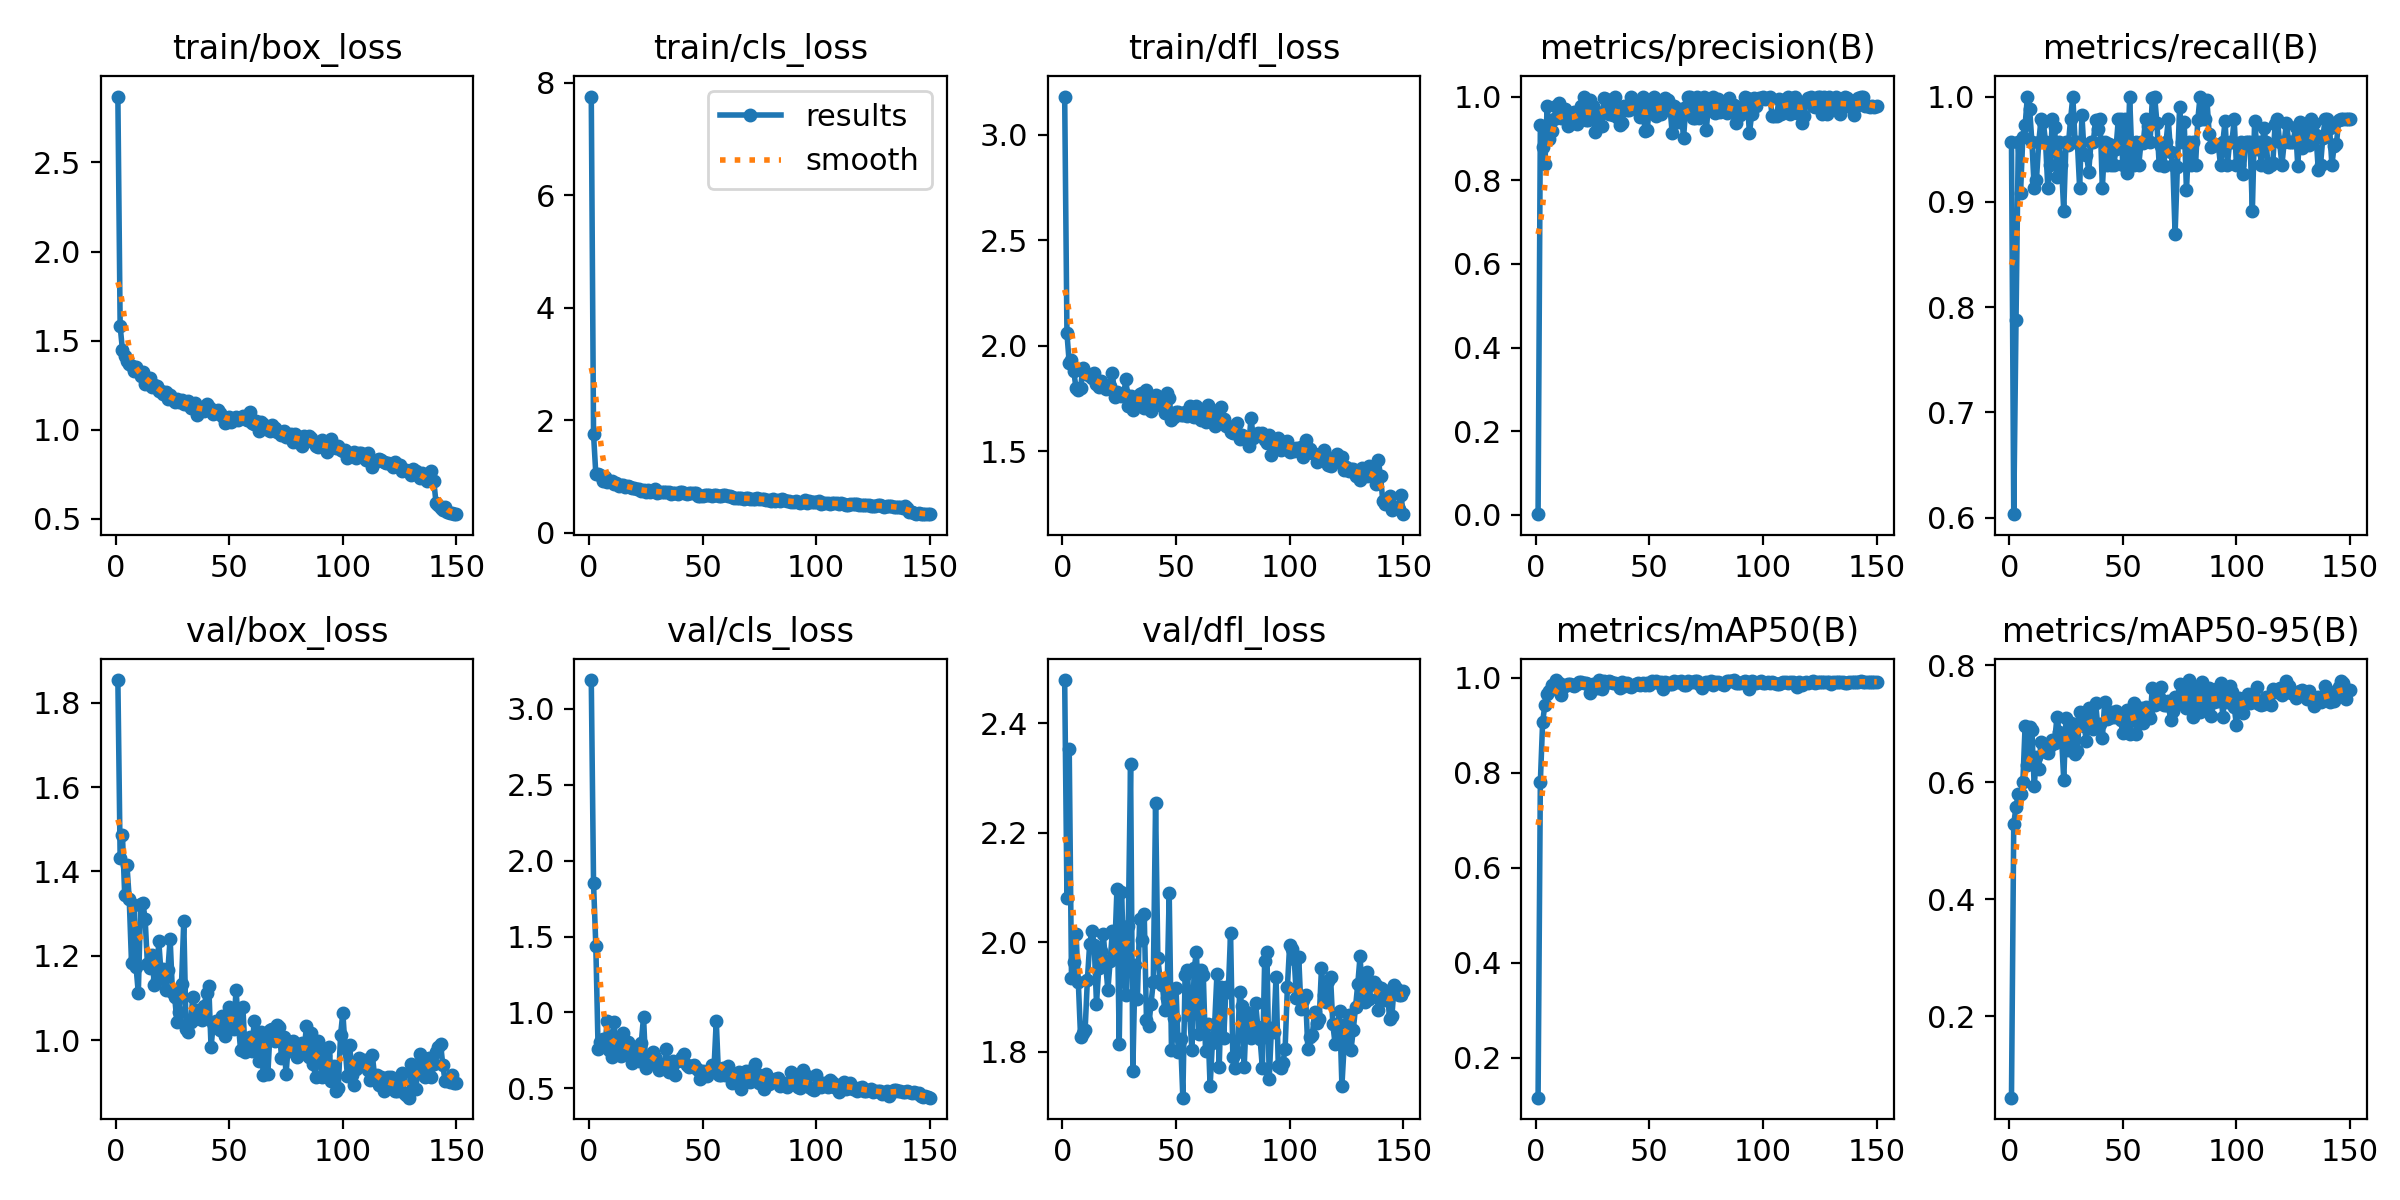

Data behind this chart, as committed beside it:
epoch, time, train/box_loss, train/cls_loss, train/dfl_loss, metrics/precision(B), metrics/recall(B), metrics/mAP50(B), metrics/mAP50-95(B), val/box_loss, val/cls_loss, val/dfl_loss, lr/pg0, lr/pg1, lr/pg2
1, 7.752, 2.87, 7.751, 3.181, 0.00154, 0.9565, 0.1155, 0.06039, 1.854, 3.189, 2.478, 0.0793, 0.0023, 0.0023
2, 14.51, 1.582, 1.745, 2.059, 0.9328, 0.6033, 0.7801, 0.5291, 1.431, 1.85, 2.082, 0.05767, 0.004669, 0.004669
3, 20.91, 1.45, 1.045, 1.92, 0.8787, 0.7877, 0.9064, 0.5579, 1.488, 1.439, 2.353, 0.03601, 0.007006, 0.007006
4, 27.3, 1.415, 1.039, 1.935, 0.8388, 0.9565, 0.9428, 0.5805, 1.345, 0.761, 1.935, 0.01431, 0.009312, 0.009312
5, 33.72, 1.386, 1.019, 1.881, 0.9766, 0.9087, 0.9663, 0.5803, 1.415, 0.8089, 1.964, 0.009736, 0.009736, 0.009736
6, 40.18, 1.369, 0.9213, 1.798, 0.8985, 0.9619, 0.9717, 0.5997, 1.335, 0.8268, 2.015, 0.00967, 0.00967, 0.00967
7, 46.57, 1.357, 0.9834, 1.79, 0.9179, 0.9727, 0.9845, 0.6967, 1.184, 0.781, 1.928, 0.009604, 0.009604, 0.009604
8, 53.01, 1.332, 0.9002, 1.8, 0.9456, 1, 0.9846, 0.6294, 1.32, 0.941, 1.827, 0.009538, 0.009538, 0.009538
9, 59.39, 1.351, 0.9242, 1.895, 0.9785, 0.9879, 0.9946, 0.6942, 1.175, 0.7507, 1.835, 0.009472, 0.009472, 0.009472
10, 65.83, 1.332, 0.9105, 1.865, 0.9842, 0.9565, 0.9897, 0.6889, 1.111, 0.7093, 1.841, 0.009406, 0.009406, 0.009406
11, 72.3, 1.299, 0.8621, 1.867, 0.948, 0.913, 0.9636, 0.5936, 1.323, 0.9361, 1.932, 0.00934, 0.00934, 0.00934
12, 78.72, 1.323, 0.8841, 1.857, 0.9549, 0.921, 0.984, 0.6439, 1.325, 0.7575, 1.997, 0.009274, 0.009274, 0.009274
13, 85.08, 1.259, 0.8307, 1.849, 0.9704, 0.9565, 0.9832, 0.6226, 1.287, 0.8124, 2.02, 0.009208, 0.009208, 0.009208
14, 91.8, 1.289, 0.8482, 1.87, 0.9302, 0.9783, 0.9864, 0.669, 1.18, 0.713, 1.996, 0.009142, 0.009142, 0.009142
15, 98.65, 1.288, 0.8384, 1.819, 0.9374, 0.9758, 0.9863, 0.6662, 1.17, 0.8635, 1.888, 0.009076, 0.009076, 0.009076
16, 105.3, 1.24, 0.8164, 1.807, 0.9362, 0.9565, 0.9849, 0.6518, 1.202, 0.7749, 1.953, 0.00901, 0.00901, 0.00901
17, 111.9, 1.25, 0.8238, 1.833, 0.9623, 0.913, 0.9832, 0.6507, 1.132, 0.8035, 1.984, 0.008944, 0.008944, 0.008944
18, 118.3, 1.243, 0.8038, 1.804, 0.934, 0.9348, 0.9867, 0.6629, 1.143, 0.7383, 2.014, 0.008878, 0.008878, 0.008878
19, 124.7, 1.215, 0.8009, 1.796, 0.9521, 0.9783, 0.9901, 0.6718, 1.234, 0.6667, 1.964, 0.008812, 0.008812, 0.008812
20, 131.2, 1.22, 0.7933, 1.814, 0.9781, 0.9711, 0.9903, 0.6681, 1.159, 0.7723, 1.912, 0.008746, 0.008746, 0.008746
21, 137.5, 1.199, 0.7708, 1.81, 1, 0.924, 0.9887, 0.712, 1.17, 0.7725, 1.965, 0.00868, 0.00868, 0.00868
22, 143.9, 1.212, 0.7777, 1.873, 0.9449, 0.9565, 0.9887, 0.6867, 1.118, 0.6787, 2.021, 0.008614, 0.008614, 0.008614
23, 150.4, 1.173, 0.7418, 1.758, 0.9429, 0.9348, 0.9872, 0.6799, 1.166, 0.8003, 1.982, 0.008548, 0.008548, 0.008548
24, 156.8, 1.194, 0.7522, 1.783, 0.9919, 0.8913, 0.968, 0.6039, 1.241, 0.9708, 2.096, 0.008482, 0.008482, 0.008482
25, 163.2, 1.173, 0.7139, 1.772, 0.9777, 0.9565, 0.9877, 0.7101, 1.114, 0.6365, 1.815, 0.008416, 0.008416, 0.008416
26, 169.6, 1.156, 0.7569, 1.761, 0.9164, 0.9535, 0.9828, 0.6559, 1.102, 0.6856, 2.092, 0.00835, 0.00835, 0.00835
27, 176.1, 1.173, 0.7265, 1.776, 0.9639, 0.9783, 0.9774, 0.7014, 1.044, 0.6918, 1.976, 0.008284, 0.008284, 0.008284
28, 182.5, 1.155, 0.743, 1.841, 0.9578, 1, 0.995, 0.6909, 1.068, 0.7377, 1.904, 0.008218, 0.008218, 0.008218
29, 189, 1.169, 0.7704, 1.715, 0.9287, 0.9565, 0.9761, 0.6489, 1.132, 0.7079, 2.031, 0.008152, 0.008152, 0.008152
30, 196, 1.145, 0.7081, 1.764, 0.9957, 0.9565, 0.993, 0.6543, 1.284, 0.6765, 2.325, 0.008086, 0.008086, 0.008086
31, 203, 1.146, 0.7181, 1.695, 0.9946, 0.913, 0.989, 0.721, 1.027, 0.6225, 1.766, 0.00802, 0.00802, 0.00802
32, 209.7, 1.159, 0.7279, 1.751, 0.9576, 0.9824, 0.9933, 0.7128, 1.02, 0.6356, 1.959, 0.007954, 0.007954, 0.007954
33, 216.3, 1.123, 0.718, 1.738, 0.9775, 0.9452, 0.991, 0.6957, 1.043, 0.6462, 1.897, 0.007888, 0.007888, 0.007888
34, 223, 1.128, 0.7176, 1.771, 0.956, 0.9449, 0.9879, 0.6705, 1.103, 0.7608, 2.043, 0.007822, 0.007822, 0.007822
35, 230.2, 1.149, 0.7157, 1.777, 1, 0.9288, 0.9878, 0.7268, 1.051, 0.6066, 2.004, 0.007756, 0.007756, 0.007756
36, 237.3, 1.083, 0.6943, 1.704, 0.9491, 0.9565, 0.986, 0.707, 1.072, 0.6633, 2.053, 0.00769, 0.00769, 0.00769
37, 244.4, 1.115, 0.7059, 1.792, 0.9316, 0.9565, 0.9789, 0.6914, 1.062, 0.6788, 1.858, 0.007624, 0.007624, 0.007624
38, 251.1, 1.11, 0.7044, 1.716, 0.9375, 0.9778, 0.99, 0.7363, 1.048, 0.5914, 1.848, 0.007558, 0.007558, 0.007558
39, 257.7, 1.107, 0.6919, 1.693, 0.9781, 0.9694, 0.9819, 0.6956, 1.081, 0.6804, 1.888, 0.007492, 0.007492, 0.007492
40, 264.3, 1.144, 0.7155, 1.757, 0.9674, 0.9783, 0.9879, 0.6997, 1.111, 0.69, 1.929, 0.007426, 0.007426, 0.007426
41, 270.9, 1.127, 0.7183, 1.768, 0.9687, 0.913, 0.9831, 0.6751, 1.129, 0.7041, 2.254, 0.00736, 0.00736, 0.00736
42, 277.6, 1.115, 0.703, 1.753, 0.9999, 0.9565, 0.9805, 0.7369, 0.9834, 0.7258, 1.971, 0.007294, 0.007294, 0.007294
43, 284.4, 1.087, 0.6895, 1.752, 0.9807, 0.9348, 0.9841, 0.7078, 1.04, 0.6566, 1.932, 0.007228, 0.007228, 0.007228
44, 290.9, 1.093, 0.7009, 1.717, 0.9777, 0.9546, 0.9875, 0.7107, 1.045, 0.6427, 1.923, 0.007162, 0.007162, 0.007162
45, 297.4, 1.11, 0.7088, 1.68, 0.9708, 0.9348, 0.9887, 0.7198, 1.036, 0.6458, 1.877, 0.007096, 0.007096, 0.007096
46, 303.9, 1.097, 0.7087, 1.779, 0.9521, 0.9348, 0.9855, 0.7119, 1.024, 0.6523, 1.899, 0.00703, 0.00703, 0.00703
47, 310.4, 1.079, 0.7016, 1.755, 1, 0.9505, 0.9878, 0.7223, 1.057, 0.6357, 2.089, 0.006964, 0.006964, 0.006964
48, 316.9, 1.036, 0.6439, 1.649, 0.9187, 0.9783, 0.9838, 0.7174, 1.011, 0.6243, 1.804, 0.006898, 0.006898, 0.006898
49, 323.4, 1.043, 0.6578, 1.665, 0.92, 0.9783, 0.9884, 0.7059, 1.042, 0.5589, 1.862, 0.006832, 0.006832, 0.006832
50, 330, 1.074, 0.6524, 1.686, 0.9747, 0.9348, 0.9837, 0.6848, 1.078, 0.6176, 1.916, 0.006766, 0.006766, 0.006766
51, 336.6, 1.045, 0.6655, 1.687, 0.9776, 0.9783, 0.9924, 0.7079, 1.072, 0.5935, 1.8, 0.0067, 0.0067, 0.0067
52, 343.1, 1.056, 0.6645, 1.672, 1, 0.9273, 0.9901, 0.7239, 1.026, 0.5803, 1.824, 0.006634, 0.006634, 0.006634
53, 349.7, 1.072, 0.6609, 1.673, 0.9545, 1, 0.9929, 0.6831, 1.12, 0.6089, 1.717, 0.006568, 0.006568, 0.006568
54, 356.2, 1.053, 0.6546, 1.685, 0.9775, 0.9431, 0.9893, 0.7183, 1.04, 0.6513, 1.941, 0.006502, 0.006502, 0.006502
55, 362.7, 1.067, 0.6599, 1.67, 0.9581, 0.9348, 0.991, 0.7353, 0.9765, 0.632, 1.95, 0.006436, 0.006436, 0.006436
56, 369.3, 1.08, 0.6602, 1.716, 0.9697, 0.9565, 0.9762, 0.6832, 1.079, 0.945, 1.867, 0.00637, 0.00637, 0.00637
57, 375.8, 1.069, 0.6583, 1.668, 0.9953, 0.9348, 0.991, 0.719, 0.9725, 0.5869, 1.803, 0.006304, 0.006304, 0.006304
58, 382.3, 1.056, 0.6578, 1.663, 0.9929, 0.9565, 0.9896, 0.7266, 0.9931, 0.591, 1.953, 0.006238, 0.006238, 0.006238
59, 388.9, 1.102, 0.6711, 1.716, 0.9778, 0.9563, 0.9874, 0.7014, 1.007, 0.6341, 1.983, 0.006172, 0.006172, 0.006172
60, 395.4, 1.039, 0.6644, 1.7, 0.914, 0.9783, 0.9877, 0.7284, 0.9738, 0.5877, 1.833, 0.006106, 0.006106, 0.006106
... 90 more rows
